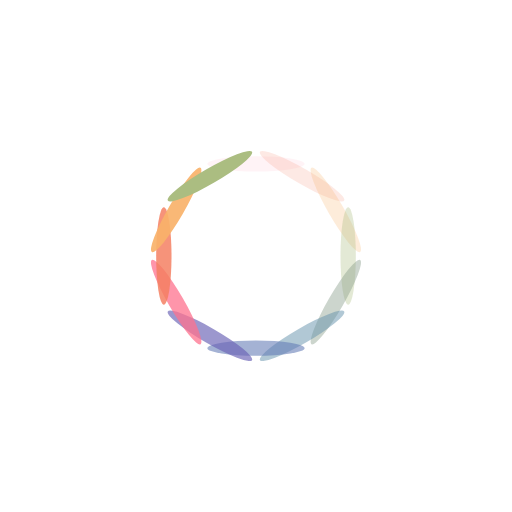
t = 0.00 s
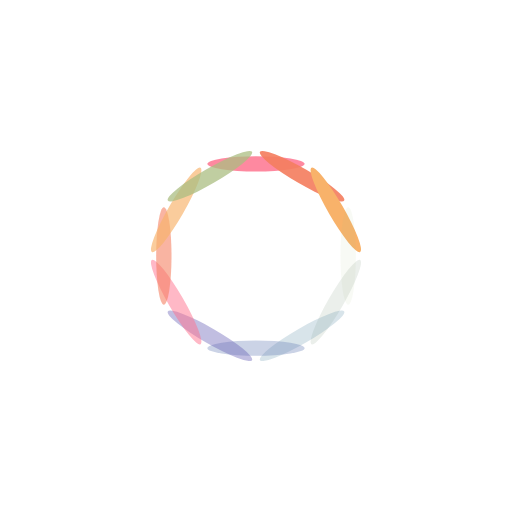
t = 0.20 s
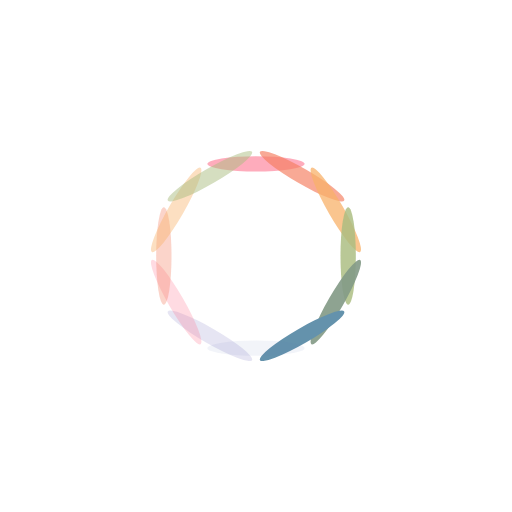
t = 0.39 s
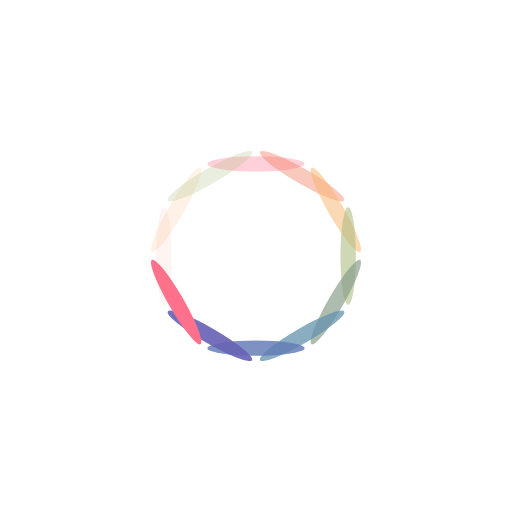
t = 0.59 s

The animated SVG that drew these frames (rendered in a browser with its animation timeline set to each time). Animation: 12 SMIL elements (animate=12); one cycle of 0.79 s, repeats indefinitely.

<?xml version="1.0" encoding="utf-8"?>
<svg xmlns="http://www.w3.org/2000/svg" xmlns:xlink="http://www.w3.org/1999/xlink" style="margin: auto; display: block; shape-rendering: auto;" width="200px" height="200px" viewBox="0 0 100 100" preserveAspectRatio="xMidYMid">
<g transform="rotate(0 50 50)">
  <rect x="40.5" y="30.5" rx="9.5" ry="1.5" width="19" height="3" fill="#fe718d">
    <animate attributeName="opacity" values="1;0" keyTimes="0;1" dur="0.7874015748031495s" begin="-0.7217847769028871s" repeatCount="indefinite"></animate>
  </rect>
</g><g transform="rotate(30 50 50)">
  <rect x="40.5" y="30.5" rx="9.5" ry="1.5" width="19" height="3" fill="#f47e60">
    <animate attributeName="opacity" values="1;0" keyTimes="0;1" dur="0.7874015748031495s" begin="-0.6561679790026247s" repeatCount="indefinite"></animate>
  </rect>
</g><g transform="rotate(60 50 50)">
  <rect x="40.5" y="30.5" rx="9.5" ry="1.5" width="19" height="3" fill="#f8b26a">
    <animate attributeName="opacity" values="1;0" keyTimes="0;1" dur="0.7874015748031495s" begin="-0.5905511811023622s" repeatCount="indefinite"></animate>
  </rect>
</g><g transform="rotate(90 50 50)">
  <rect x="40.5" y="30.5" rx="9.5" ry="1.5" width="19" height="3" fill="#abbd81">
    <animate attributeName="opacity" values="1;0" keyTimes="0;1" dur="0.7874015748031495s" begin="-0.5249343832020997s" repeatCount="indefinite"></animate>
  </rect>
</g><g transform="rotate(120 50 50)">
  <rect x="40.5" y="30.5" rx="9.5" ry="1.5" width="19" height="3" fill="#849b87">
    <animate attributeName="opacity" values="1;0" keyTimes="0;1" dur="0.7874015748031495s" begin="-0.45931758530183725s" repeatCount="indefinite"></animate>
  </rect>
</g><g transform="rotate(150 50 50)">
  <rect x="40.5" y="30.5" rx="9.5" ry="1.5" width="19" height="3" fill="#6492ac">
    <animate attributeName="opacity" values="1;0" keyTimes="0;1" dur="0.7874015748031495s" begin="-0.39370078740157477s" repeatCount="indefinite"></animate>
  </rect>
</g><g transform="rotate(180 50 50)">
  <rect x="40.5" y="30.5" rx="9.5" ry="1.5" width="19" height="3" fill="#637cb5">
    <animate attributeName="opacity" values="1;0" keyTimes="0;1" dur="0.7874015748031495s" begin="-0.32808398950131235s" repeatCount="indefinite"></animate>
  </rect>
</g><g transform="rotate(210 50 50)">
  <rect x="40.5" y="30.5" rx="9.5" ry="1.5" width="19" height="3" fill="#6a63b6">
    <animate attributeName="opacity" values="1;0" keyTimes="0;1" dur="0.7874015748031495s" begin="-0.26246719160104987s" repeatCount="indefinite"></animate>
  </rect>
</g><g transform="rotate(240 50 50)">
  <rect x="40.5" y="30.5" rx="9.5" ry="1.5" width="19" height="3" fill="#fe718d">
    <animate attributeName="opacity" values="1;0" keyTimes="0;1" dur="0.7874015748031495s" begin="-0.19685039370078738s" repeatCount="indefinite"></animate>
  </rect>
</g><g transform="rotate(270 50 50)">
  <rect x="40.5" y="30.5" rx="9.5" ry="1.5" width="19" height="3" fill="#f47e60">
    <animate attributeName="opacity" values="1;0" keyTimes="0;1" dur="0.7874015748031495s" begin="-0.13123359580052493s" repeatCount="indefinite"></animate>
  </rect>
</g><g transform="rotate(300 50 50)">
  <rect x="40.5" y="30.5" rx="9.5" ry="1.5" width="19" height="3" fill="#f8b26a">
    <animate attributeName="opacity" values="1;0" keyTimes="0;1" dur="0.7874015748031495s" begin="-0.06561679790026247s" repeatCount="indefinite"></animate>
  </rect>
</g><g transform="rotate(330 50 50)">
  <rect x="40.5" y="30.5" rx="9.5" ry="1.5" width="19" height="3" fill="#abbd81">
    <animate attributeName="opacity" values="1;0" keyTimes="0;1" dur="0.7874015748031495s" begin="0s" repeatCount="indefinite"></animate>
  </rect>
</g>
<!-- [ldio] generated by https://loading.io/ --></svg>